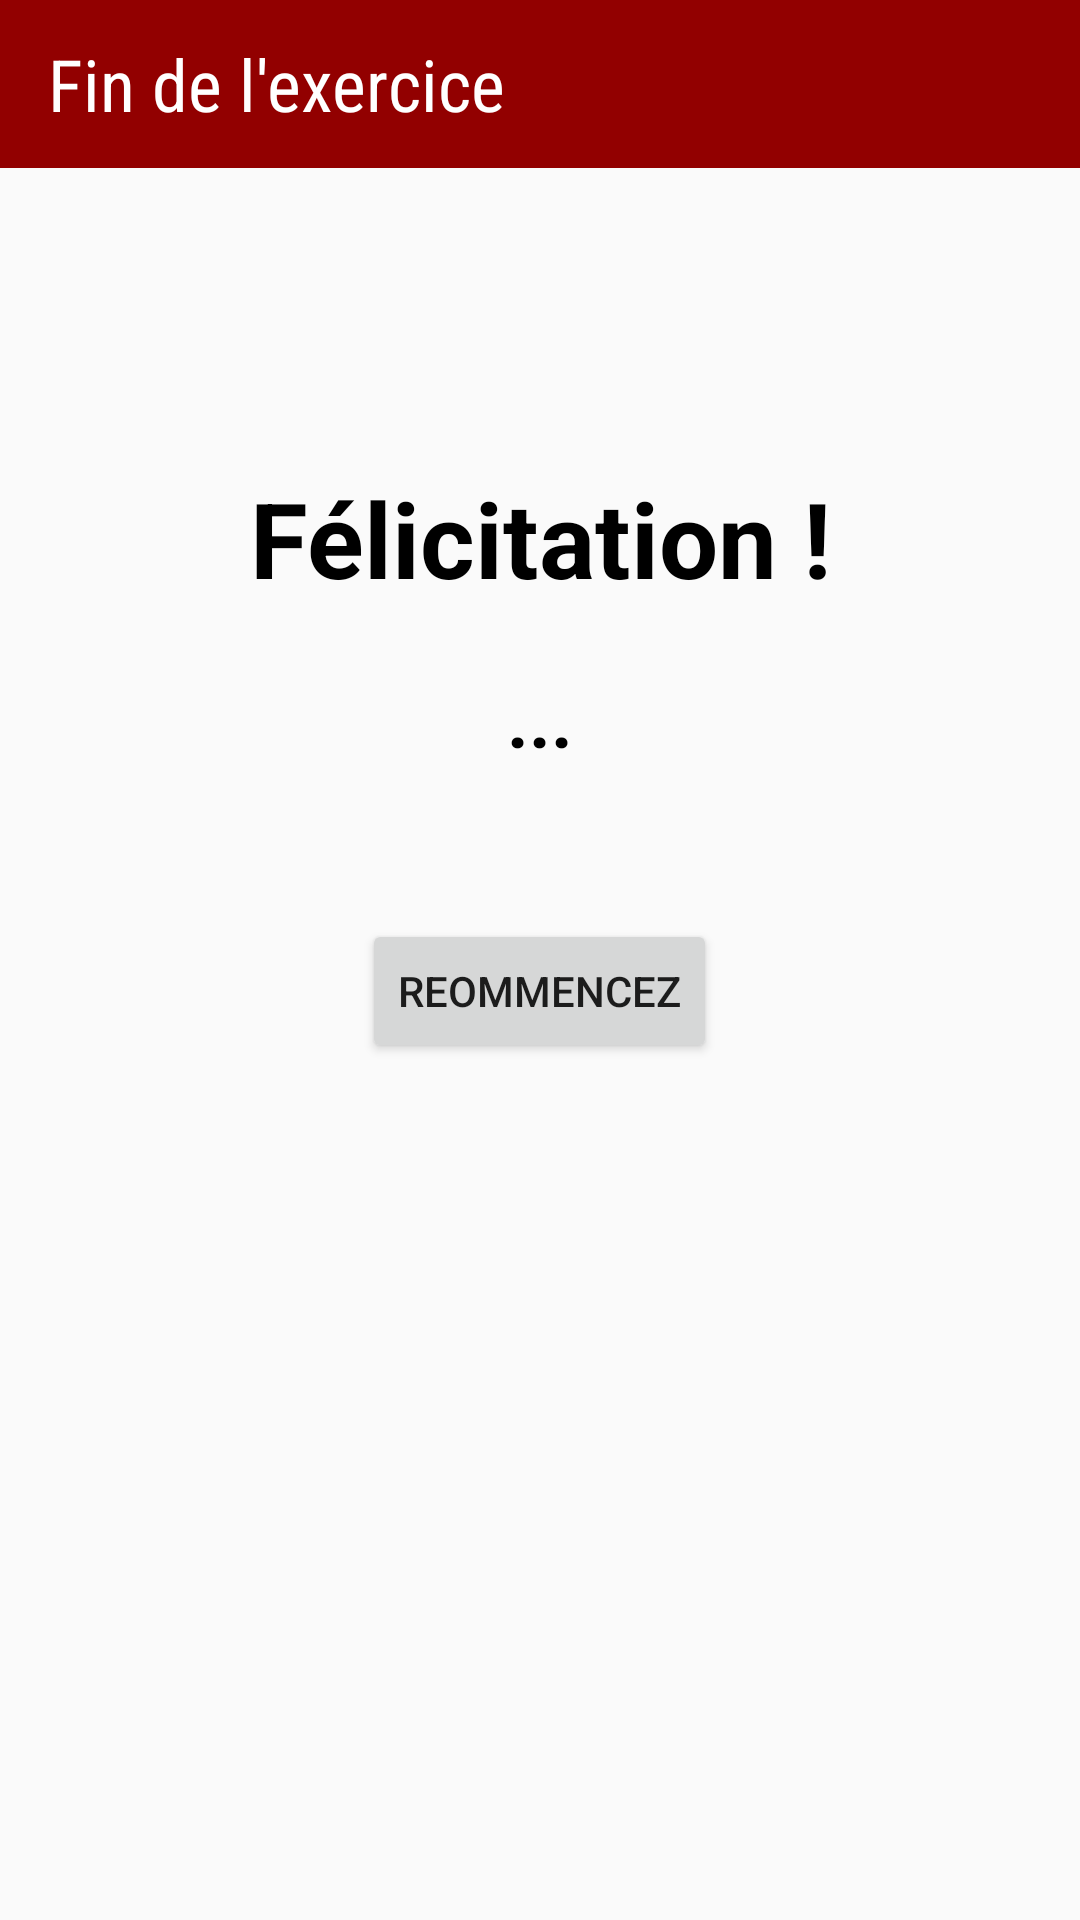

Here is an Android app screen rendered from its layout file. Give the layout XML and the strings, colors and styles it references.
<!-- AndroidManifest.xml: application theme AppTheme -->
<!-- res/layout/activity_end_exercice.xml -->
<?xml version="1.0" encoding="utf-8"?>
<android.support.v4.widget.DrawerLayout xmlns:android="http://schemas.android.com/apk/res/android"
    xmlns:app="http://schemas.android.com/apk/res-auto"
    xmlns:tools="http://schemas.android.com/tools"
    android:layout_width="match_parent"
    android:layout_height="match_parent"
    tools:context=".MainActivity"
    android:id="@+id/drawerEnd">

    <LinearLayout
        android:layout_width="match_parent"
        android:layout_height="match_parent"
        android:orientation="vertical">

        <android.support.v7.widget.Toolbar
            android:id="@+id/toolbarEnd"
            android:layout_width="match_parent"
            android:layout_height="56dp"
            android:background="@color/colorPrimary">
            <TextView
                android:layout_width="match_parent"
                android:layout_height="match_parent"
                android:fontFamily="sans-serif-condensed"
                android:gravity="center_vertical"
                android:text="Fin de l'exercice"
                android:textColor="@android:color/background_light"
                android:textSize="24sp"
                tools:ignore="HardcodedText"
                tools:layout_editor_absoluteX="16dp" />
        </android.support.v7.widget.Toolbar>

        <TextView
            android:layout_width="match_parent"
            android:layout_height="wrap_content"
            android:text="Félicitation !"
            android:textColor="@android:color/black"
            android:textSize="35sp"
            android:textStyle="bold"
            android:gravity="center_horizontal"
            android:layout_marginTop="100dp"/>

        <TextView
            android:id="@+id/textResult"
            android:layout_width="match_parent"
            android:layout_height="wrap_content"
            android:text="..."
            android:textColor="@android:color/black"
            android:textSize="25sp"
            android:textStyle="bold"
            android:gravity="center_horizontal"
            android:layout_marginTop="20dp"/>

        <LinearLayout
            android:layout_width="match_parent"
            android:layout_height="wrap_content"
            android:orientation="horizontal"
            android:gravity="center_horizontal"
            android:layout_marginTop="50dp">
            <Button
                android:id="@+id/button_start"
                android:layout_width="wrap_content"
                android:layout_height="wrap_content"
                android:text="Reommencez"
                tools:ignore="HardcodedText" />
        </LinearLayout>

    </LinearLayout>

    <android.support.design.widget.NavigationView
        app:headerLayout="@layout/header"
        android:id="@+id/nav_viewEnd"
        android:layout_width="wrap_content"
        android:layout_height="match_parent"
        android:layout_gravity="start"
        android:background="@android:color/white"
        app:itemIconTint="@android:color/black"
        app:itemTextColor="@android:color/black"
        app:menu="@menu/navigation"
        app:theme="@style/NavigationDrawerStyle">
        <LinearLayout
            android:layout_width="match_parent"
            android:layout_height="wrap_content"
            android:layout_gravity="bottom"
            android:clickable="true"
            android:gravity="center"
            android:orientation="vertical">

            <ImageView
                android:layout_width="match_parent"
                android:layout_height="wrap_content"
                android:layout_gravity="center"
                android:paddingBottom="20dp"
                android:src="@drawable/logo" />
        </LinearLayout>
    </android.support.design.widget.NavigationView>

</android.support.v4.widget.DrawerLayout>
<!-- res/layout/header.xml (included above) -->
<?xml version="1.0" encoding="utf-8"?>
<LinearLayout
    xmlns:android="http://schemas.android.com/apk/res/android"
    android:orientation="vertical"
    android:layout_width="match_parent"
    android:layout_height="160dp"
    android:background="@drawable/header_image"
    android:padding="20dp">

    <TextView
        android:layout_width="match_parent"
        android:layout_height="wrap_content"
        android:gravity="center_horizontal"
        android:text="VIRTUAL COACH TRAINING"
        android:textColor="@android:color/black"
        android:textSize="25sp"
        android:textStyle="bold" />

    <TextView
        android:id="@+id/textView"
        android:layout_width="match_parent"
        android:layout_height="wrap_content"
        android:fontFamily="sans-serif-condensed"
        android:gravity="center_horizontal"
        android:text="@string/menu"
        android:textColor="@android:color/black"
        android:textSize="50sp"
        android:textStyle="bold" />

</LinearLayout>
<!-- resources referenced by this layout -->
<resources>
  <color name="colorPrimary">#920000</color>
  <!-- drawable header_image: jpg bitmap (drawable-hdpi, 341220 bytes) -->
  <!-- drawable logo: png bitmap (drawable, 6787 bytes) -->
  <string name="menu">Menu</string>
  <style name="NavigationDrawerStyle">
          <item name="android:textSize">20sp</item>
          <item name="android:listPreferredItemHeightSmall">75dp</item>
          <item name="listPreferredItemHeightSmall">75dp</item>
      </style>
  <style name="AppTheme" parent="Theme.AppCompat.Light.NoActionBar">
          
          <item name="colorPrimary">@color/colorPrimary</item>
          <item name="colorPrimaryDark">@color/colorPrimaryDark</item>
          <item name="colorAccent">@color/colorAccent</item>
      </style>
  <color name="colorPrimaryDark">#303F9F</color>
  <color name="colorAccent">#ffffff</color>
</resources>
